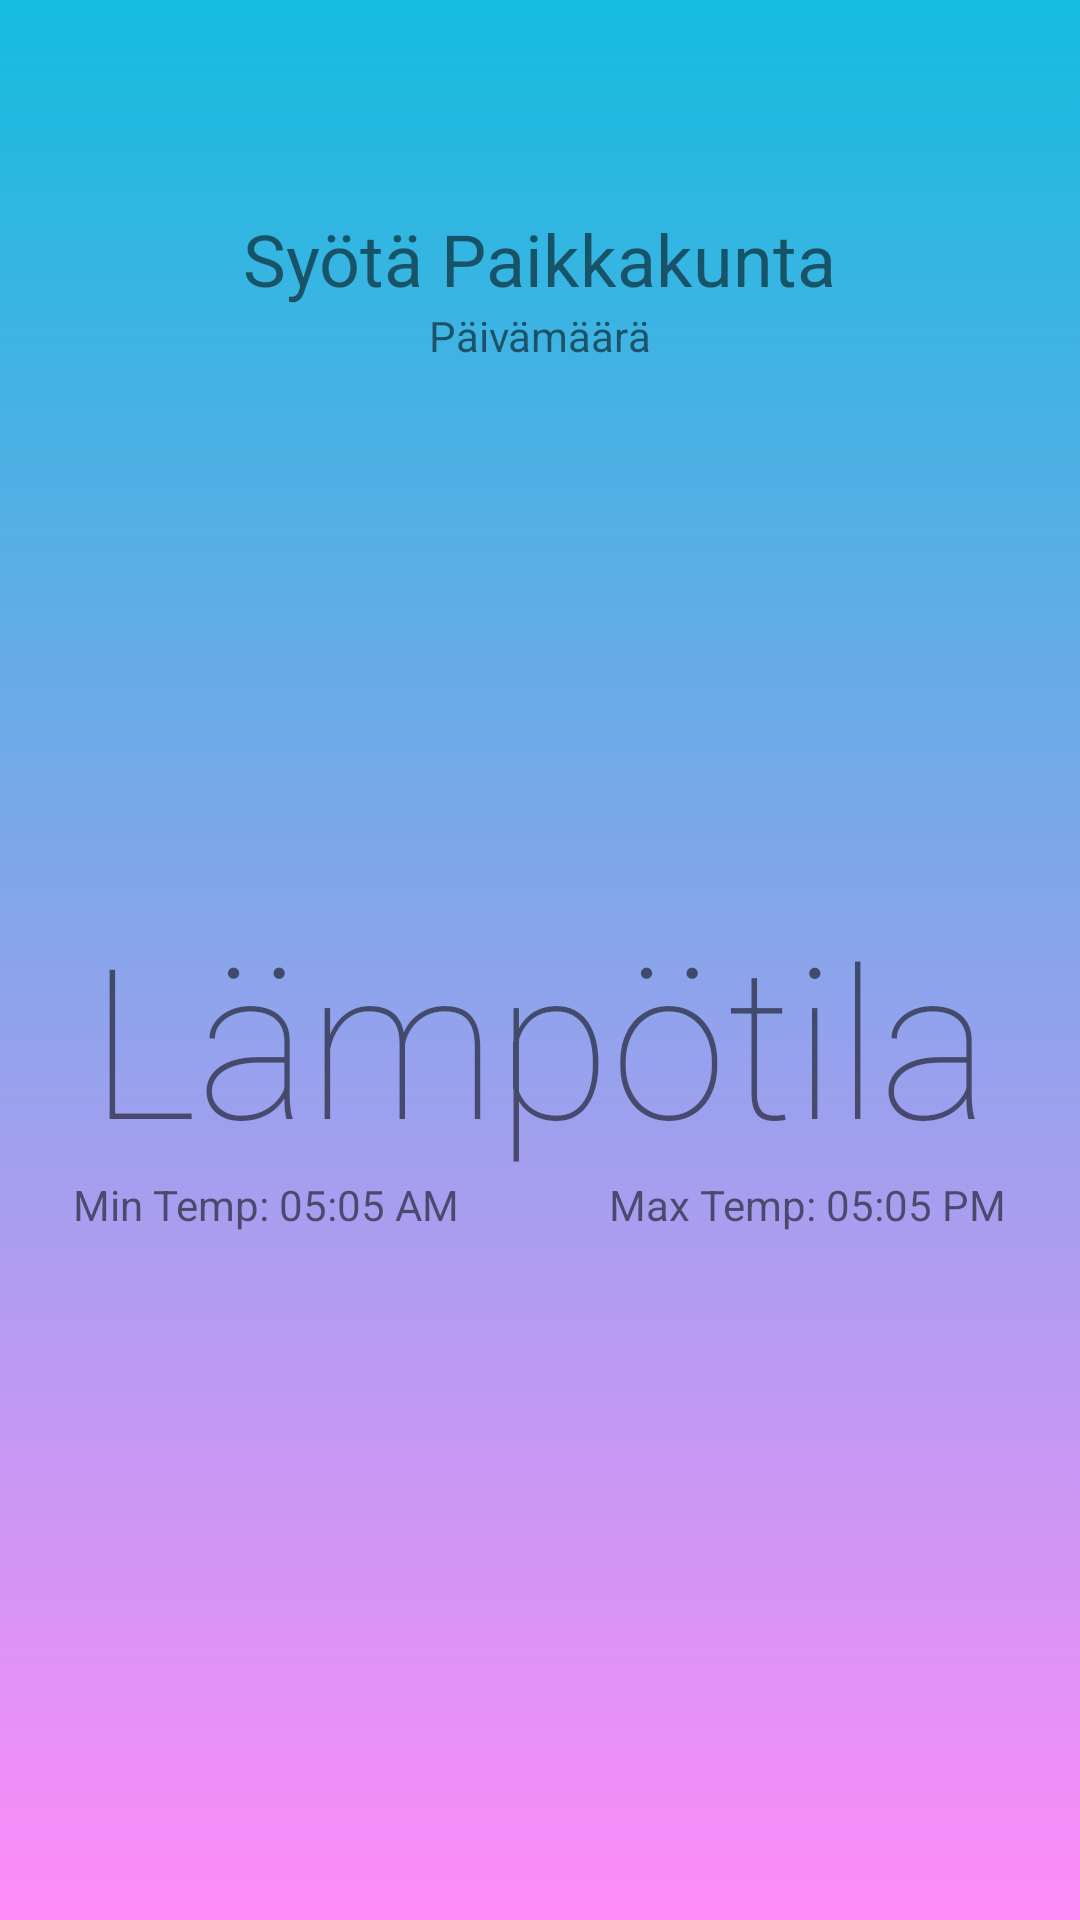

Write the Android layout XML for this screen, with the resource values it uses.
<!-- AndroidManifest.xml: application theme AppTheme -->
<!-- res/layout/weather_fragment.xml -->
<?xml version="1.0" encoding="utf-8"?>
<RelativeLayout xmlns:android="http://schemas.android.com/apk/res/android"
    android:orientation="vertical"
    android:layout_width="match_parent"
    android:layout_height="match_parent"
    android:paddingTop="70dp"
    android:paddingEnd="10dp"
    android:paddingLeft="10dp"
    android:paddingRight="10dp"
    android:background="@drawable/bg_gradient">
    <RelativeLayout android:id="@+id/mainContainer" android:layout_width="match_parent"
        android:layout_height="match_parent" android:visibility="visible">

        <LinearLayout android:id="@+id/addressContainer" android:layout_width="match_parent"
            android:layout_height="wrap_content" android:orientation="vertical"
            android:gravity="center">
            <TextView android:id="@+id/address" android:layout_width="wrap_content"
                android:layout_height="wrap_content" android:textSize="24dp"
                android:text="Syötä Paikkakunta"/>
            <TextView android:id="@+id/updated_at" android:layout_width="wrap_content"
                android:layout_height="wrap_content" android:textSize="14dp"
                android:text="Päivämäärä"/>
        </LinearLayout>

        <LinearLayout android:id="@+id/overviewContainer" android:layout_width="match_parent"
            android:layout_height="wrap_content" android:orientation="vertical"
            android:layout_centerInParent="true">
            <TextView android:id="@+id/temp" android:layout_width="wrap_content"
                android:layout_height="wrap_content" android:textSize="70dp"
                android:fontFamily="sans-serif-thin" android:layout_gravity="center"
                android:text="Lämpötila"/>
            <LinearLayout android:layout_width="match_parent" android:layout_height="wrap_content"
                android:orientation="horizontal" android:gravity="center">
                <TextView android:id="@+id/temp_min" android:layout_width="wrap_content"
                    android:layout_height="wrap_content" android:text="Min Temp: 05:05 AM"/>
                <Space android:layout_width="50dp" android:layout_height="wrap_content"/>
                <TextView android:id="@+id/temp_max" android:layout_width="wrap_content"
                    android:layout_height="wrap_content" android:text="Max Temp: 05:05 PM"/>
            </LinearLayout>
        </LinearLayout>

    </RelativeLayout>

    <TextView android:id="@+id/errorText" android:layout_width="wrap_content"
        android:layout_height="wrap_content" android:layout_centerInParent="true"
        android:visibility="gone" android:text="Something went wrong"/>
</RelativeLayout>
<!-- resources referenced by this layout -->
<resources>
  <!-- drawable bg_gradient (drawable) -->
  <?xml version="1.0" encoding="utf-8"?>
  <shape xmlns:android="http://schemas.android.com/apk/res/android"
      android:shape="rectangle">
      <gradient
          android:angle="90"
          android:startColor="#ff8cf9"
          android:endColor="#15bcde"
          android:type="linear"/>
  </shape>
  <style name="AppTheme" parent="Theme.AppCompat.Light.DarkActionBar">
      
      <item name="colorPrimary">@color/design_default_color_primary</item>
      <item name="colorPrimaryDark">@color/design_default_color_primary_dark</item>
      <item name="colorAccent">@color/design_default_color_background</item>
  </style>
</resources>
